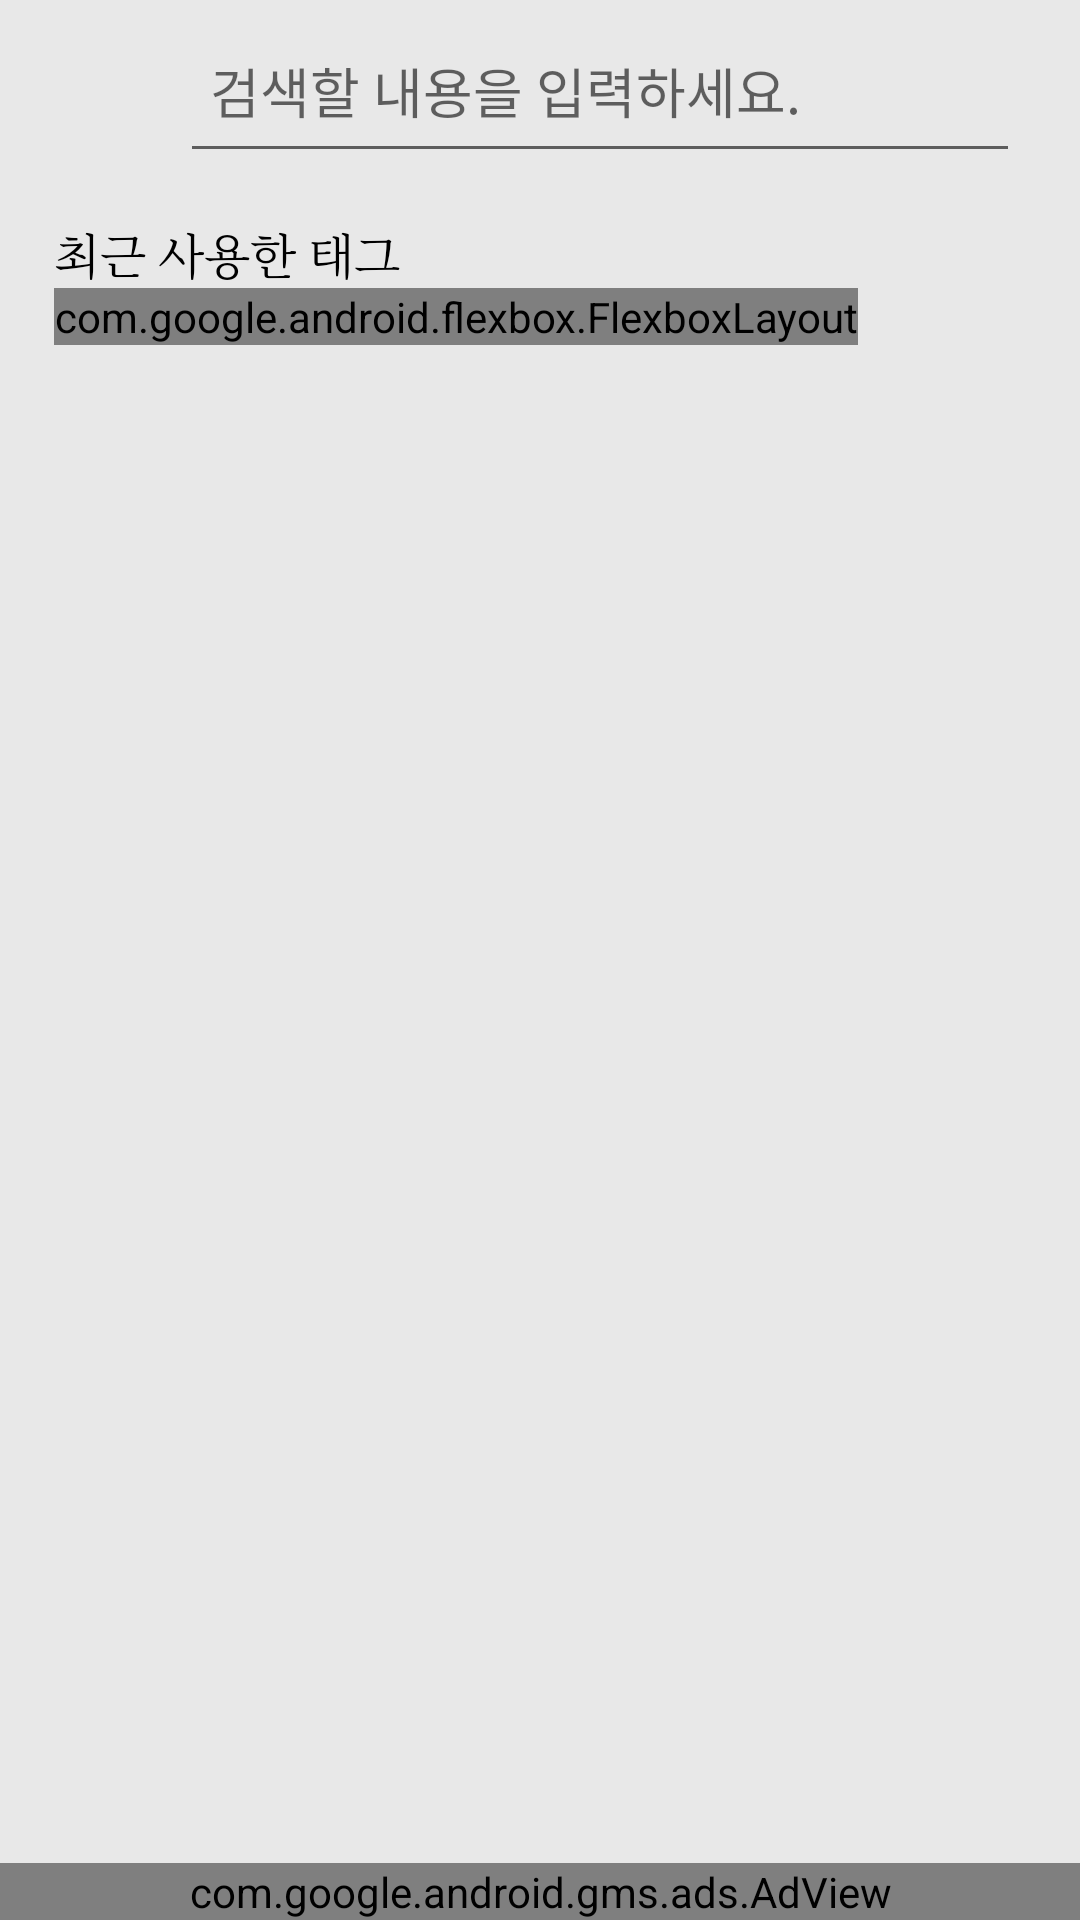

This screen was rendered from an Android layout file. Write that file and the resources it references.
<!-- AndroidManifest.xml: application theme Theme.Diary_project -->
<!-- res/layout/activity_search_diary.xml -->
<?xml version="1.0" encoding="utf-8"?>
<layout
    xmlns:android="http://schemas.android.com/apk/res/android"
    xmlns:app="http://schemas.android.com/apk/res-auto"
    xmlns:tools="http://schemas.android.com/tools">
    <data>
        <variable
            name="search"
            type="com.diary.diary.SearchViewModel" />
    </data>

<androidx.constraintlayout.widget.ConstraintLayout
    android:id="@+id/search_all_layout"
    android:layout_width="match_parent"
    android:layout_height="match_parent"
    tools:context=".search_diary"
    android:background="#E8E8E8">

    <androidx.constraintlayout.widget.ConstraintLayout
        android:id="@+id/title_layout"
        android:layout_width="0dp"
        android:layout_height="0dp"

        app:layout_constraintWidth_percent="1.0"
        app:layout_constraintHeight_percent="0.09"

        app:layout_constraintBottom_toTopOf="@id/search_recycler_layout"
        app:layout_constraintTop_toTopOf="parent"
        app:layout_constraintLeft_toLeftOf="parent"
        app:layout_constraintRight_toRightOf="parent">

    <EditText
        android:id="@+id/search_edit"
        android:layout_width="0dp"
        android:layout_height="match_parent"

        android:inputType="text"
        app:layout_constraintLeft_toRightOf="@id/back_arrow"
        app:layout_constraintTop_toTopOf="parent"
        app:layout_constraintBottom_toBottomOf="parent"
        app:layout_constraintRight_toRightOf="parent"

        android:autoSizeTextType="uniform"
        android:autoSizeMaxTextSize="14sp"

        android:hint="검색할 내용을 입력하세요."
        android:paddingLeft="10dp"
        android:layout_marginRight="20dp"
        android:textColor="@color/black" />

        <ImageButton
            android:id="@+id/back_arrow"
            android:layout_width="60dp"
            android:layout_height="match_parent"
            android:src="@drawable/ic_baseline_arrow_back_24"
            android:background="@android:color/transparent"

            android:onClick="@{() -> search.backClick()}"
            app:layout_constraintLeft_toLeftOf="parent"
            app:layout_constraintTop_toTopOf="parent"
            app:layout_constraintBottom_toBottomOf="parent"/>

    </androidx.constraintlayout.widget.ConstraintLayout>
    <androidx.constraintlayout.widget.ConstraintLayout
        android:id="@+id/search_recycler_layout"
        android:layout_width="0dp"
        android:layout_height="0dp"

        app:layout_constraintWidth_percent="0.9"
        android:layout_marginTop="15dp"
        app:layout_constraintTop_toBottomOf="@id/title_layout"
        app:layout_constraintBottom_toTopOf="@id/adview2"
        app:layout_constraintLeft_toLeftOf="parent"
        app:layout_constraintRight_toRightOf="parent">

        <TextView
            android:id="@+id/search_count"
            android:layout_width="match_parent"
            android:layout_height="wrap_content"
            android:text="최근 사용한 태그"
            android:typeface="serif"
            android:textColor="@color/black"

            android:textSize="16sp"

            app:layout_constraintTop_toTopOf="parent"
            app:layout_constraintLeft_toLeftOf="parent"
            app:layout_constraintRight_toRightOf="parent"/>

        

        <com.google.android.flexbox.FlexboxLayout
            android:id="@+id/flex_tag_recycler"
            android:layout_width="wrap_content"
            android:layout_height="wrap_content"
            app:alignContent="stretch"
            app:alignItems="stretch"
            app:flexDirection="row"

            app:flexWrap="wrap"
            app:layout_constraintLeft_toLeftOf="parent"
            app:layout_constraintTop_toBottomOf="@id/search_count">

            <androidx.recyclerview.widget.RecyclerView
                android:id="@+id/search_tag_recyclerview"
                android:layout_width="wrap_content"
                android:layout_height="wrap_content"/>

        </com.google.android.flexbox.FlexboxLayout>

    <androidx.recyclerview.widget.RecyclerView
        android:id="@+id/search_recyclerview"
        android:layout_width="match_parent"
        android:layout_height="0dp"

        app:layout_constraintTop_toBottomOf="@id/search_count"
        app:layout_constraintLeft_toLeftOf="parent"/>

        <EditText
            android:id="@+id/aaaaaa"
            android:layout_width="match_parent"
            android:layout_height="match_parent"
            android:visibility="gone"/>

    </androidx.constraintlayout.widget.ConstraintLayout>
    <com.google.android.gms.ads.AdView
        android:id="@+id/adview2"
        xmlns:ads="http://schemas.android.com/apk/res-auto"
        android:layout_width="match_parent"
        android:layout_height="wrap_content"
        ads:adSize="SMART_BANNER"
        ads:adUnitId="ca-app-pub-8417791108068506/5617669244"
        ads:layout_constraintBottom_toBottomOf="parent"
        ads:layout_constraintRight_toRightOf="parent"
        ads:layout_constraintLeft_toLeftOf="parent"
        ads:layout_constraintTop_toBottomOf="@id/search_recycler_layout"/>
</androidx.constraintlayout.widget.ConstraintLayout>
</layout>
<!-- resources referenced by this layout -->
<resources>
  <style name="Theme.Diary_project" parent="Theme.MaterialComponents.Light.NoActionBar">
          
          <item name="colorPrimary">#F5201F1F</item>
          <item name="colorPrimaryVariant">#F5201F1F</item>
          <item name="colorOnPrimary">@color/white</item>
          
          <item name="colorSecondary">@color/teal_200</item>
          <item name="colorSecondaryVariant">@color/teal_700</item>
          <item name="colorOnSecondary">@color/black</item>
          
          <item name="android:statusBarColor" tools:targetApi="l">?attr/colorPrimaryVariant</item>
          
      </style>
  <!-- not gathered from this repository: default colours our renderer supplied (Android Studio template values) -->
  <color name="teal_200">#FF03DAC5</color>
  <color name="teal_700">#FF018786</color>
  <color name="black">#FF000000</color>
  <color name="white">#FFFFFFFF</color>
</resources>
